Image classification data set "sorted_species" (machine-shop/deepwings on GitHub). Class labels (21): agapostemon sericeus, agapostemon texanus, agapostemon virescens, bombus bimaculata, bombus griseocolis, bombus impatiens, ceratina calcarata, lasioglossum acuminatum, lasioglossum coriaceum, lasioglossum leucozonium, lasioglossum mawispb, lasioglossum nymphaerum, lasioglossum pilosum, lasioglossum rohweri, lasioglossum zephyrum, lasioglossum zonulum, osmia coloradensis, osmia lignaria, osmia pusilla, osmia ribifloris, osmia texana.

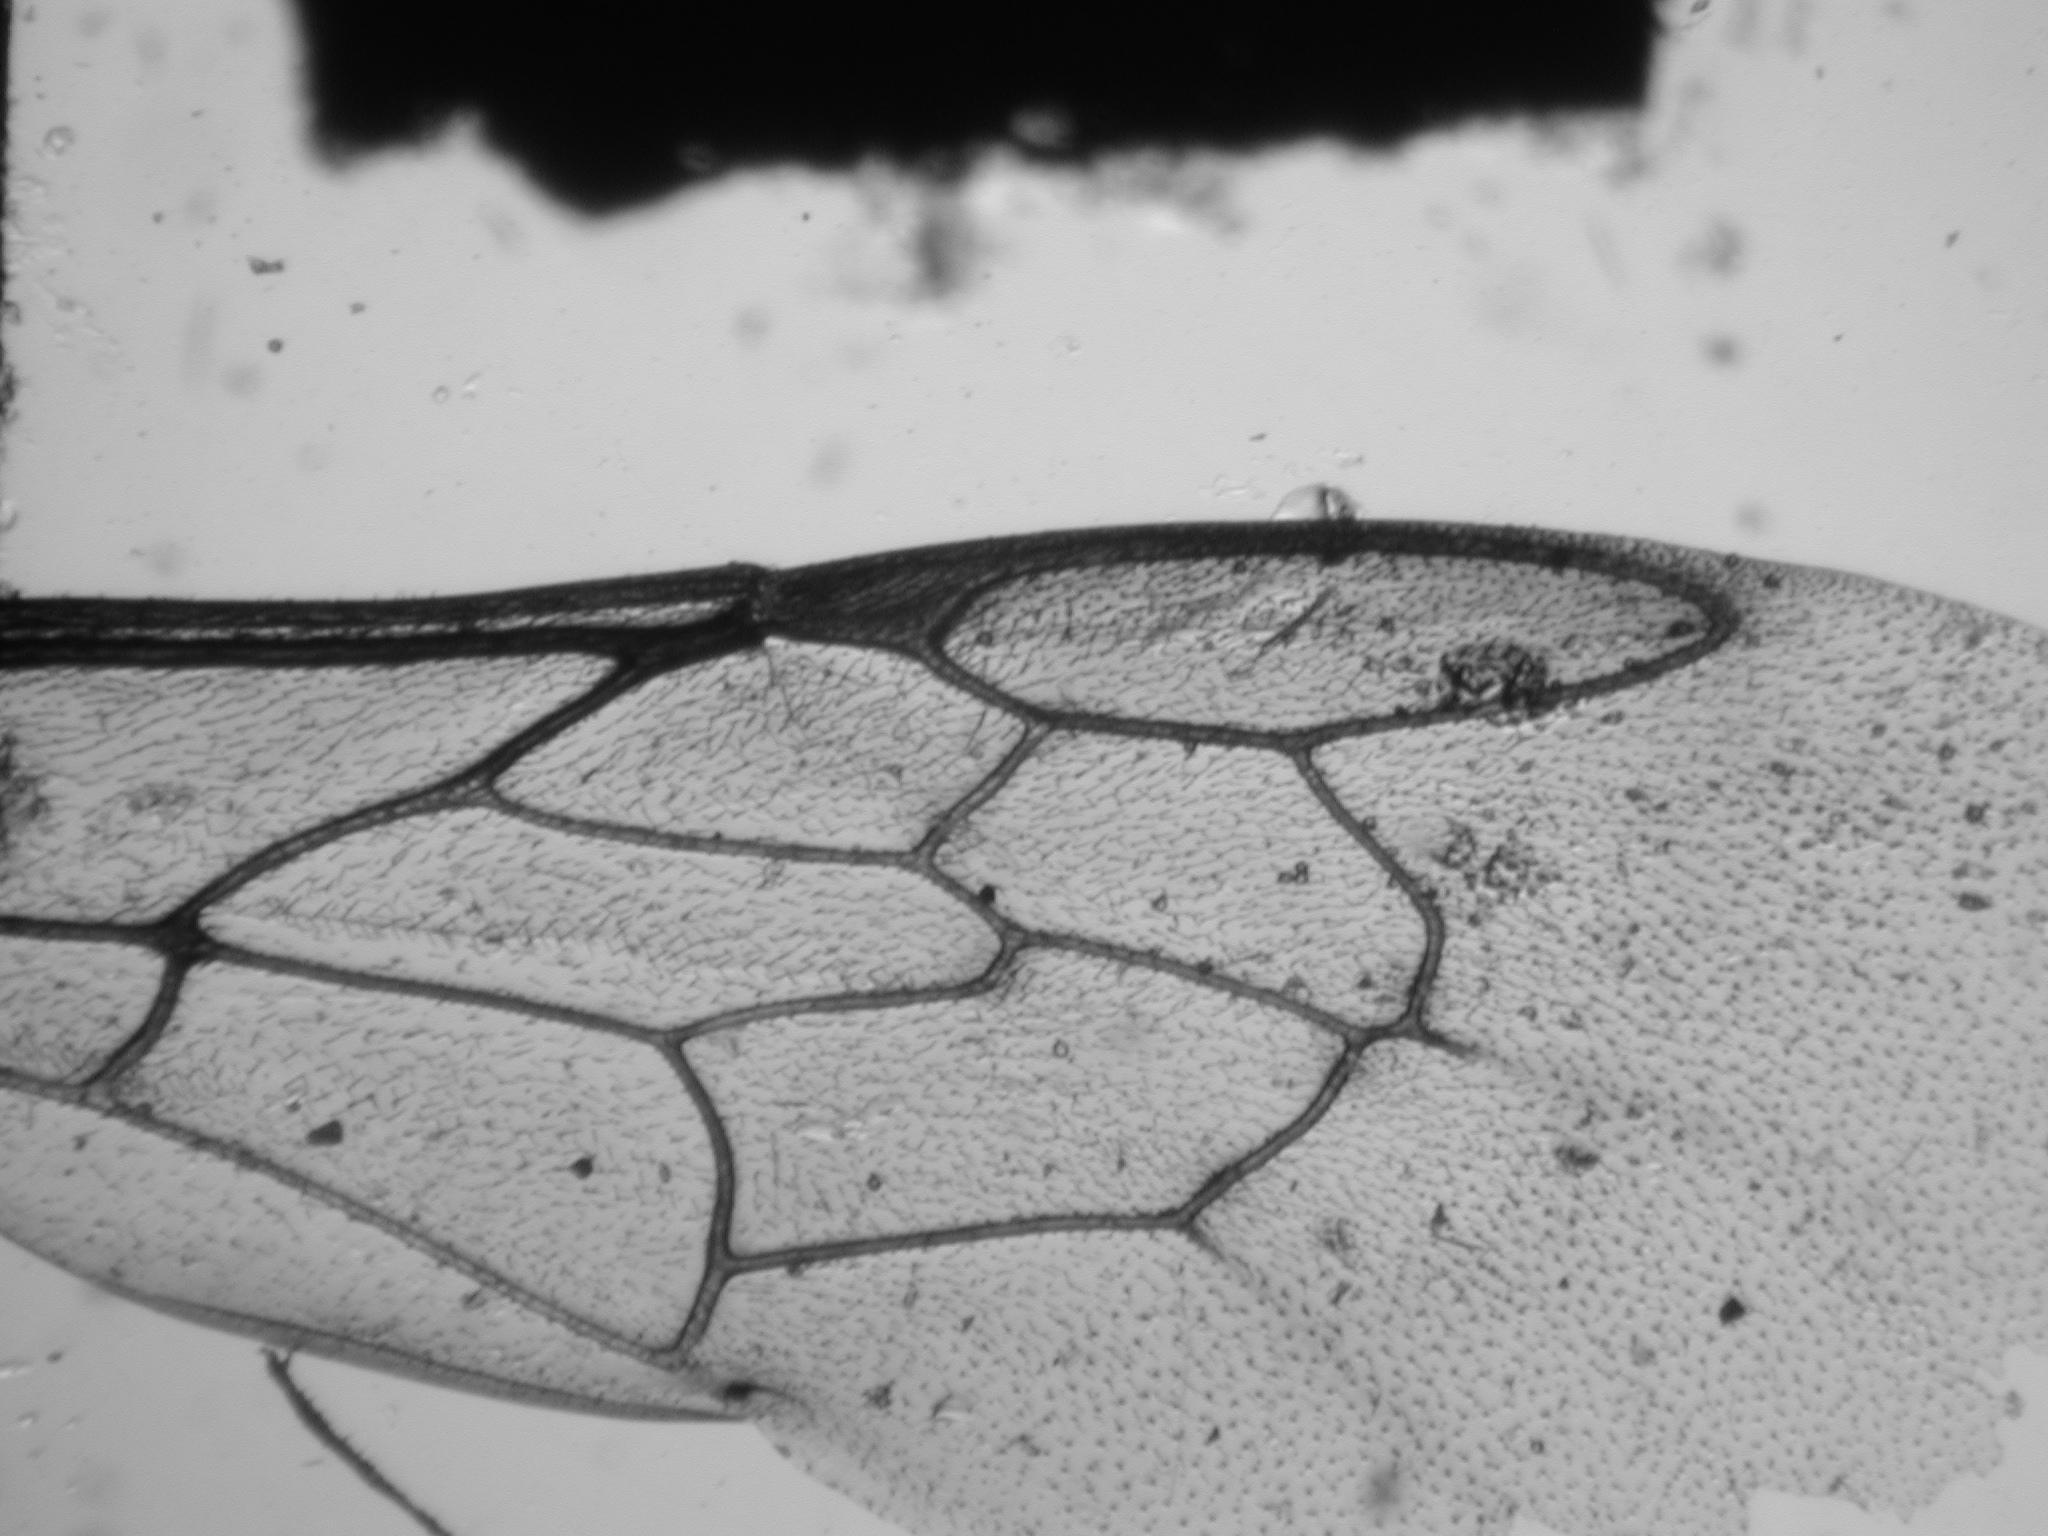
Label: osmia pusilla

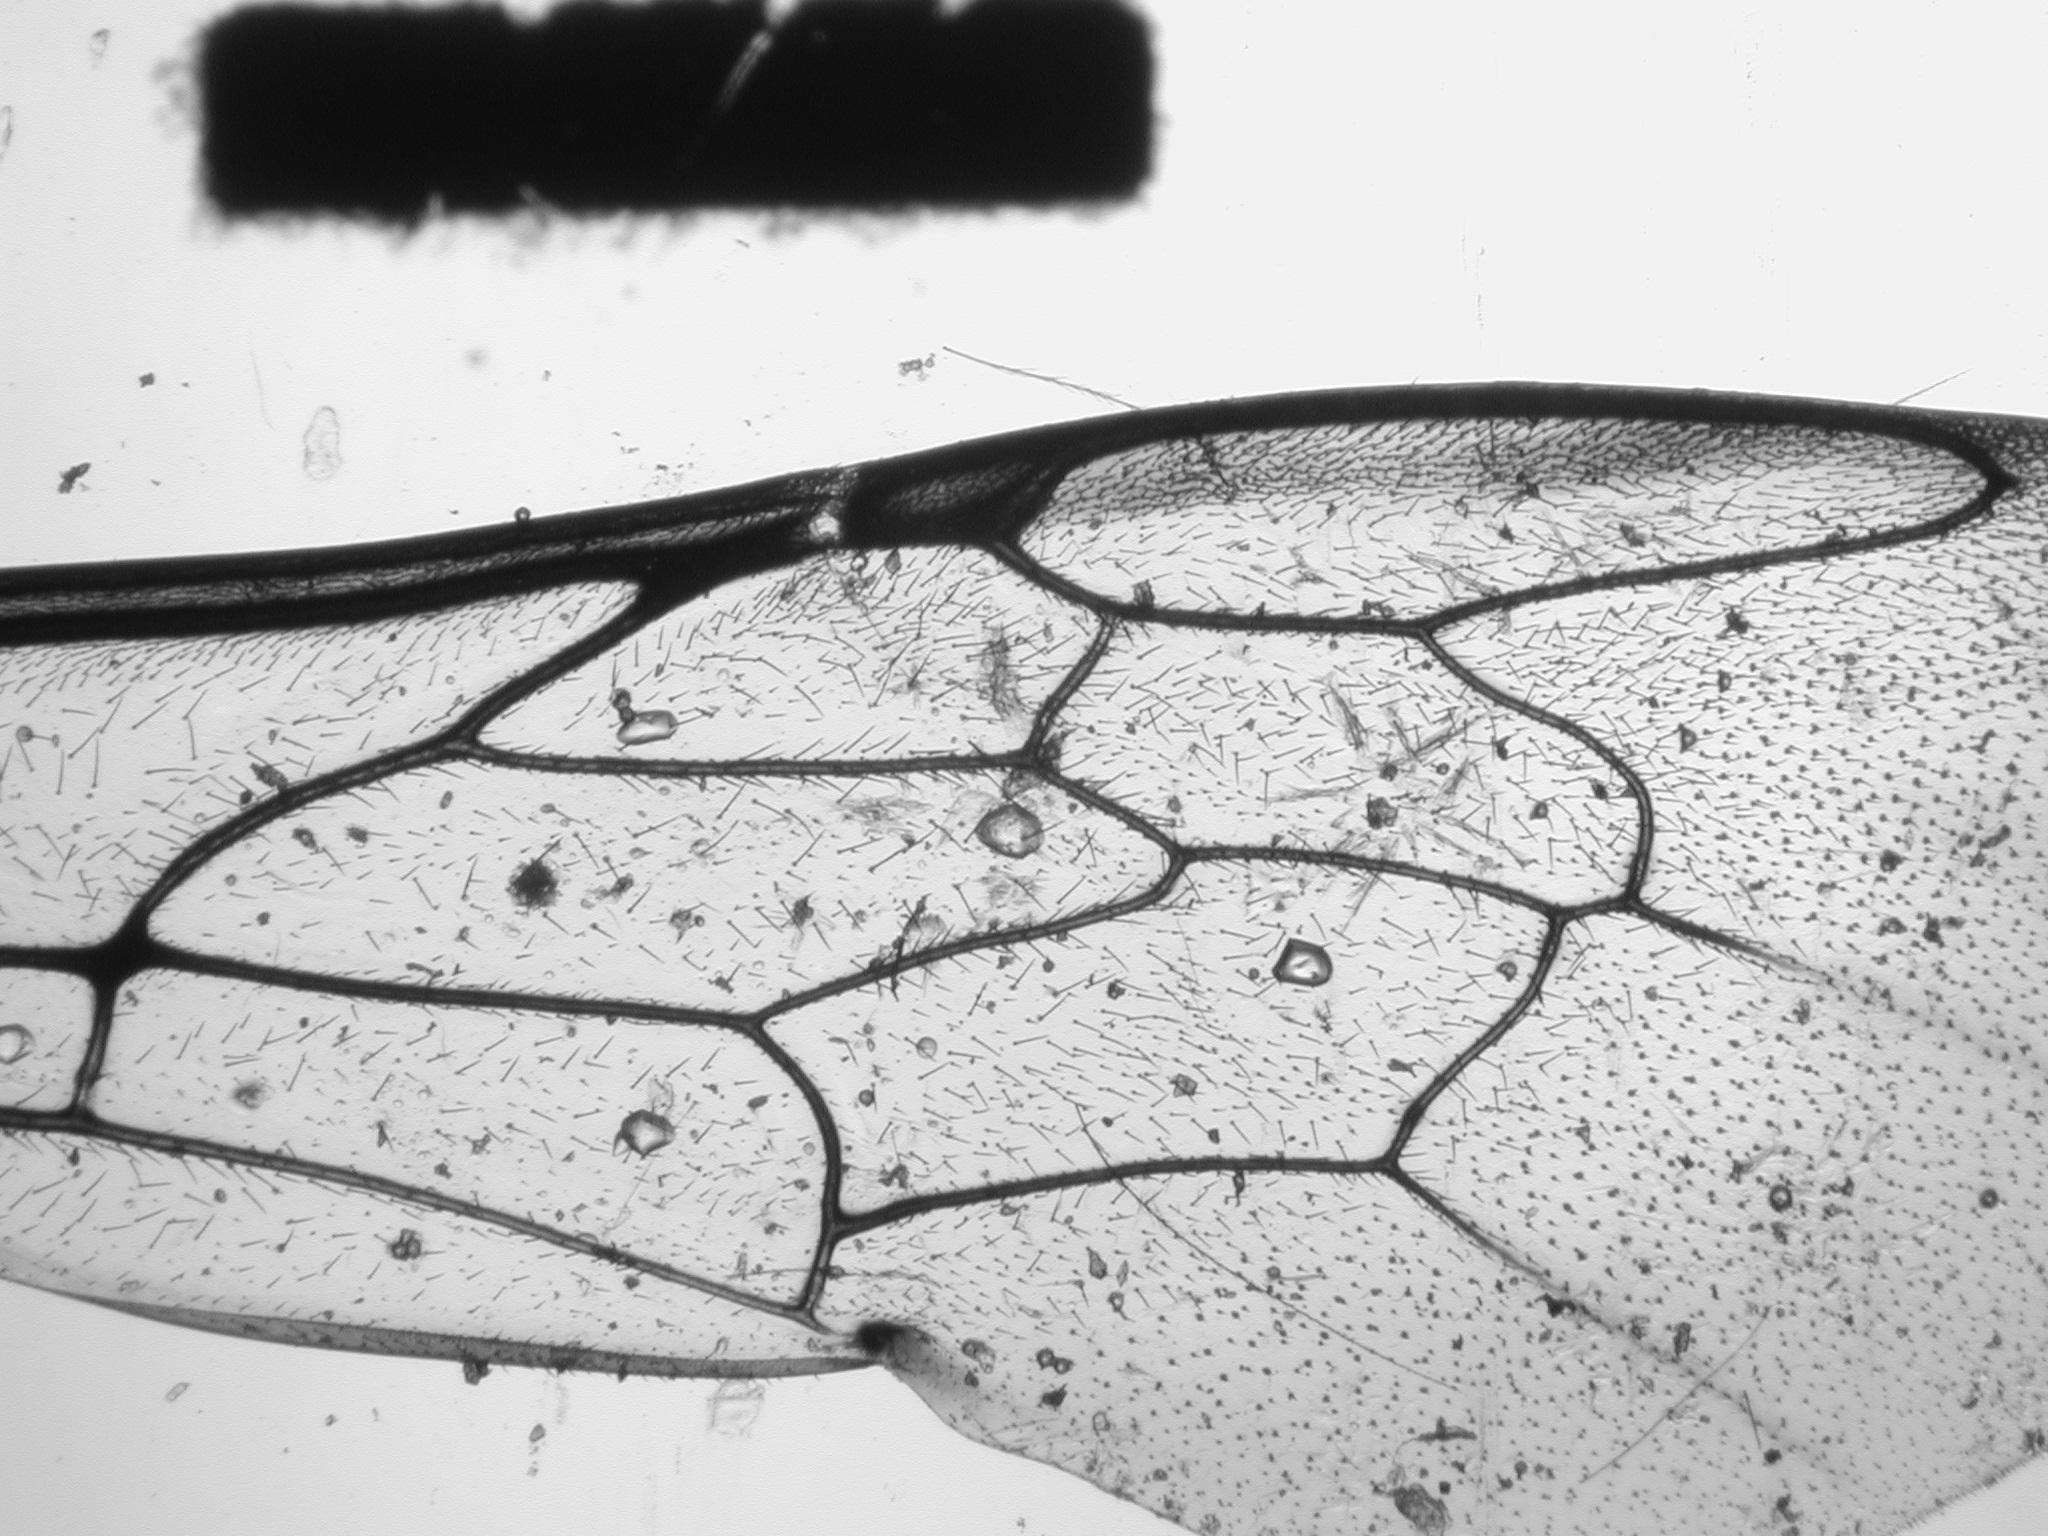
Label: osmia ribifloris

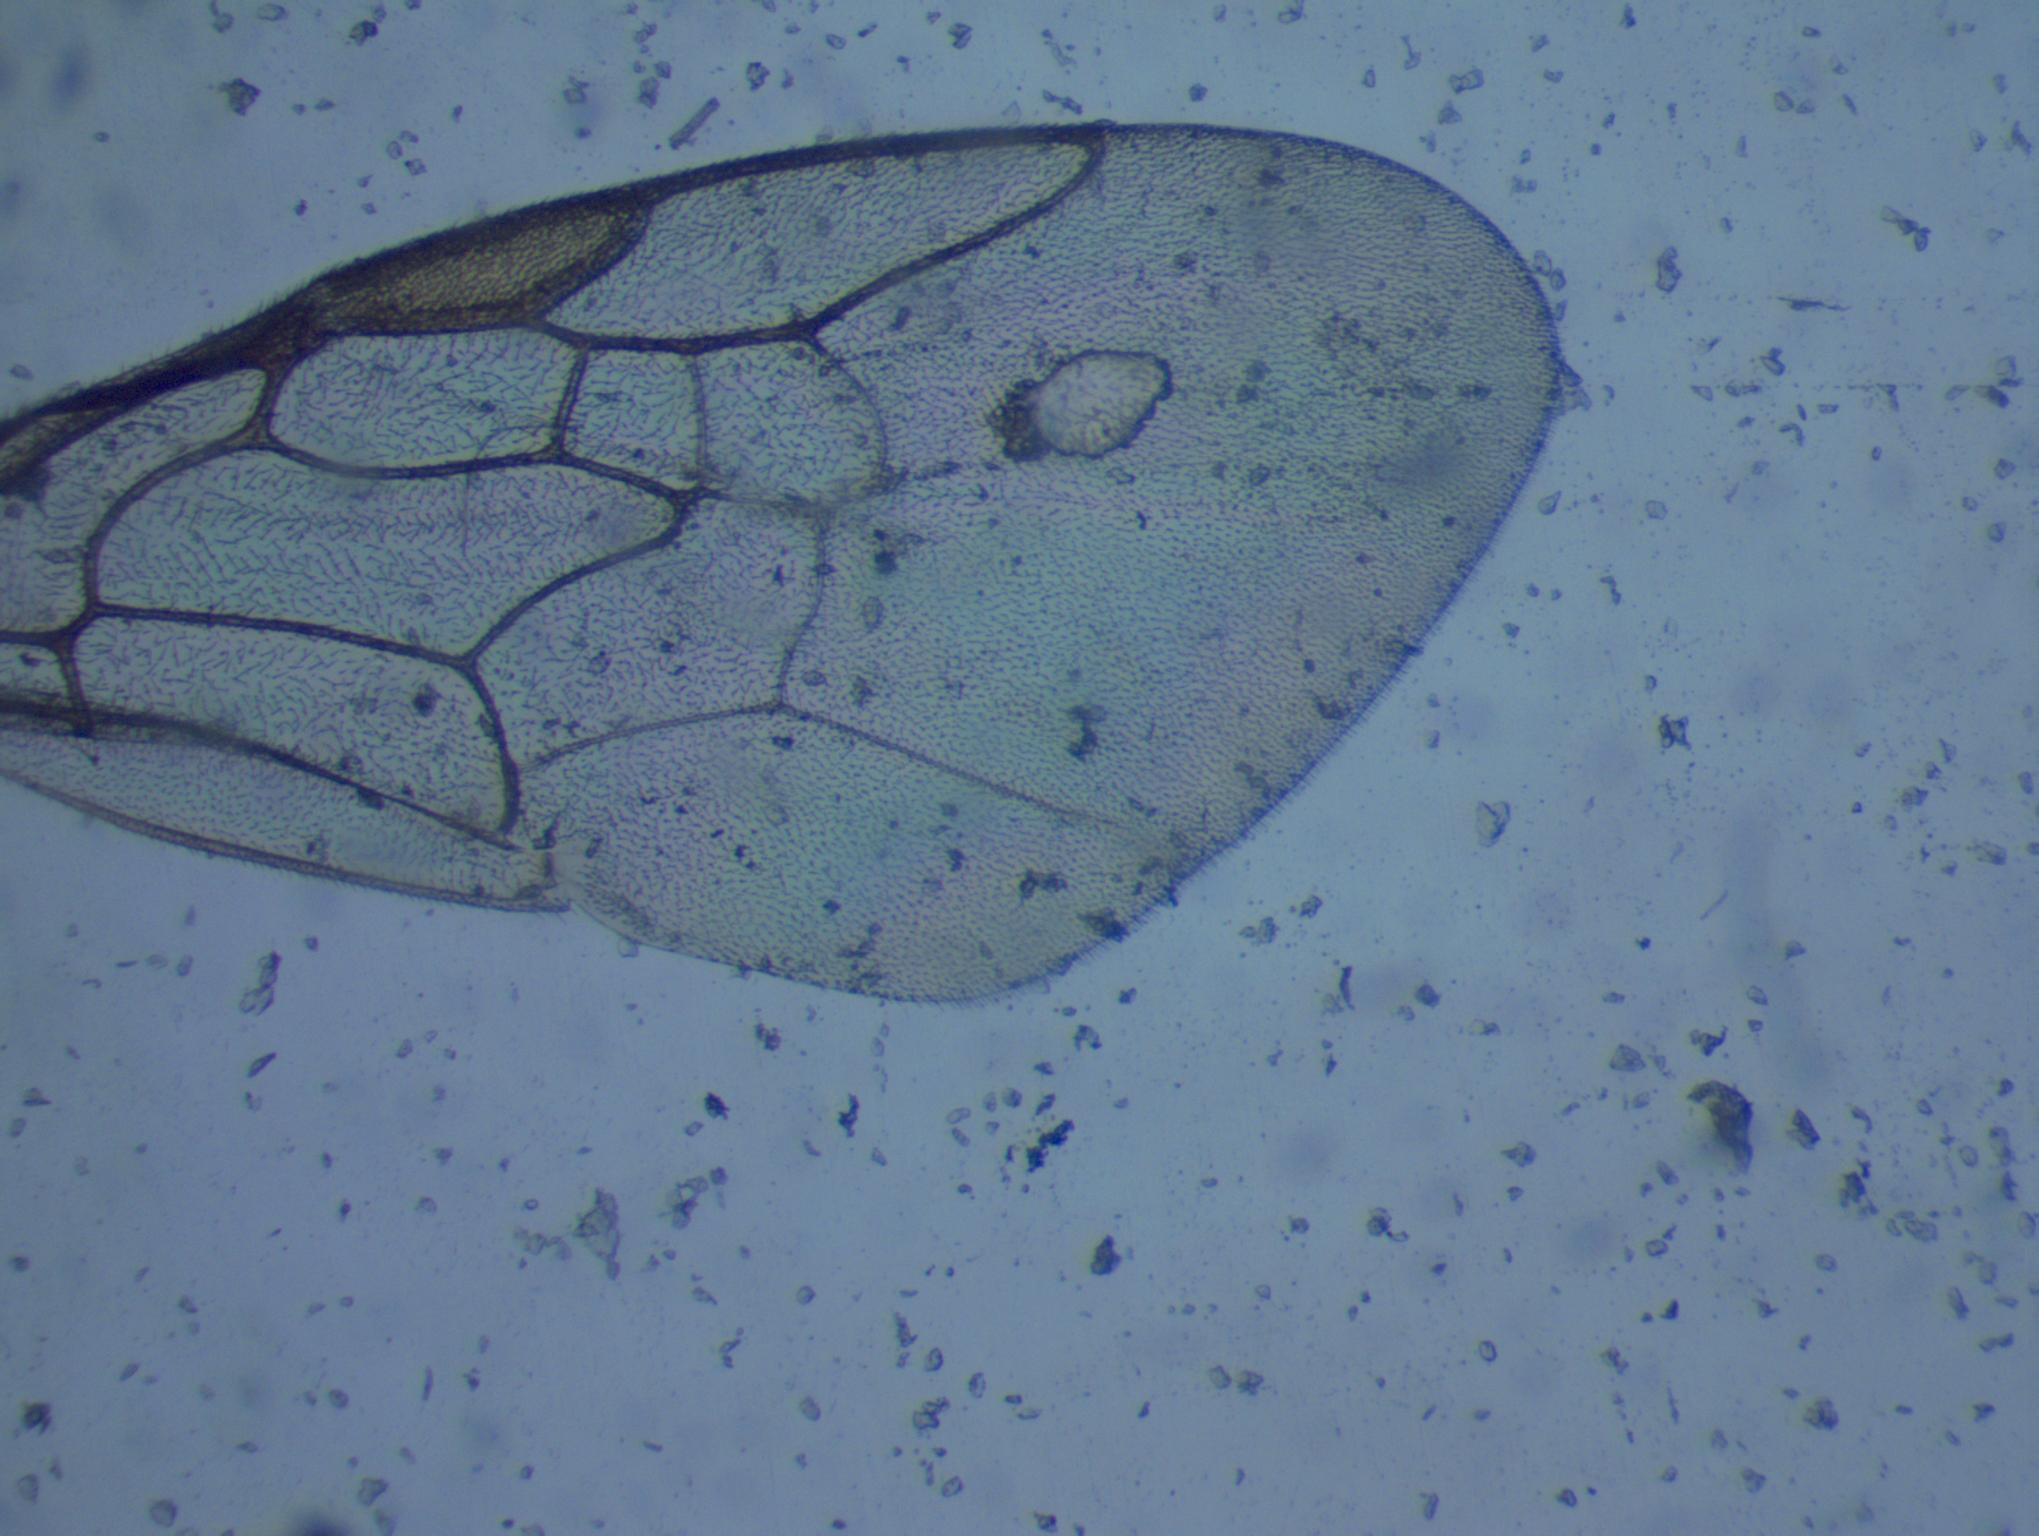
Label: lasioglossum pilosum

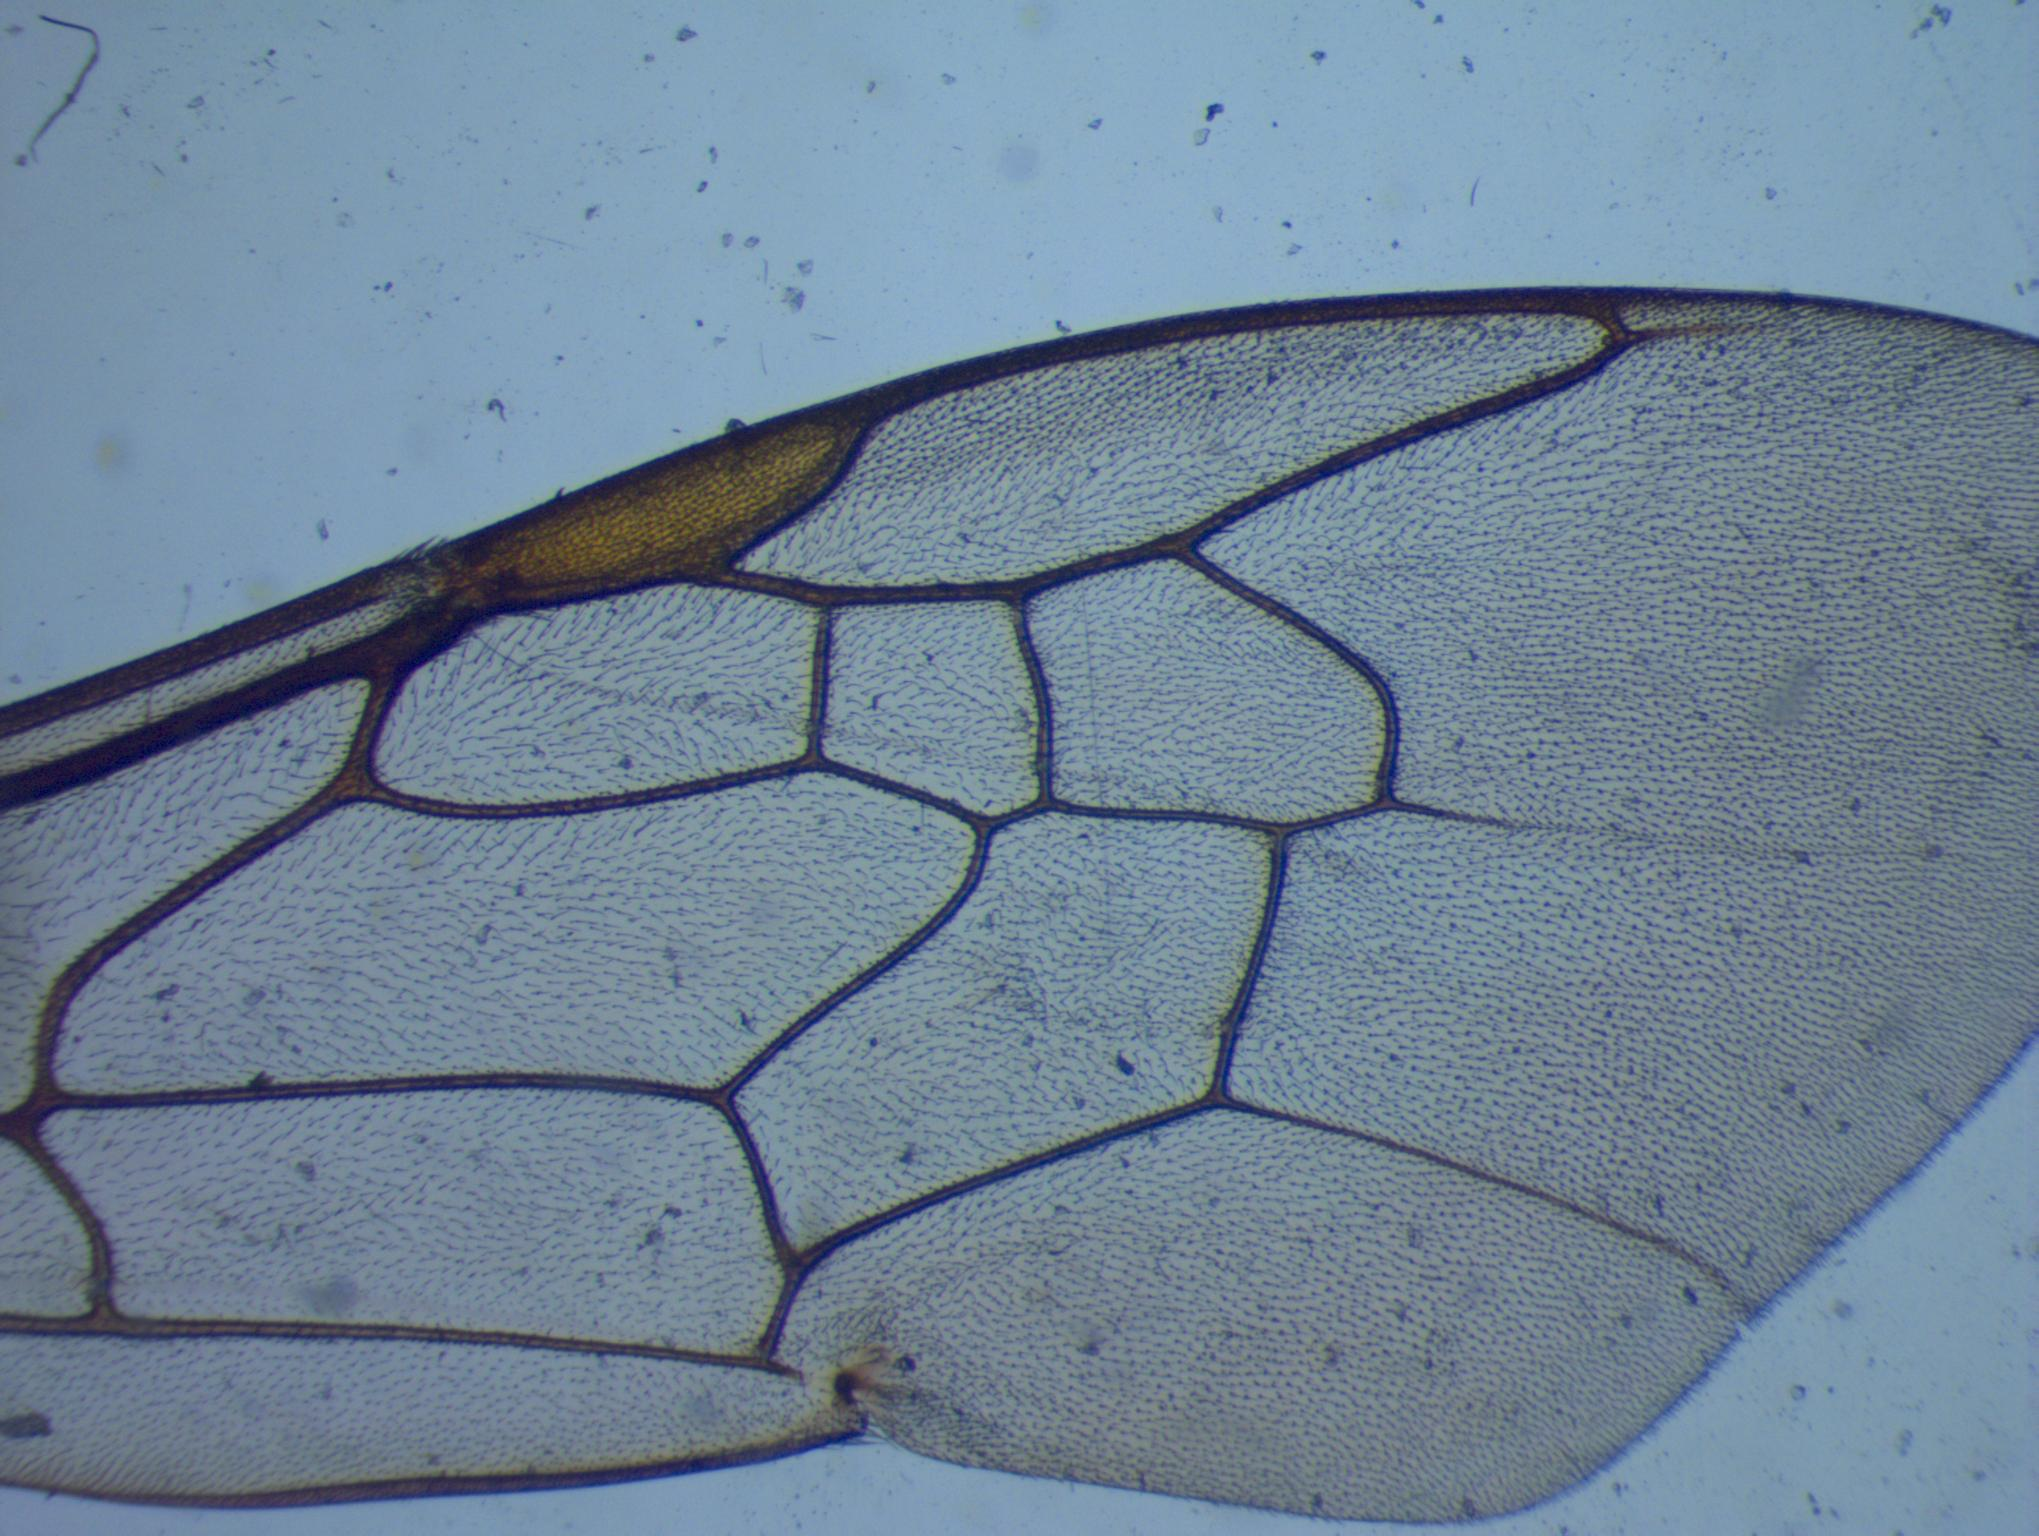
Label: agapostemon texanus

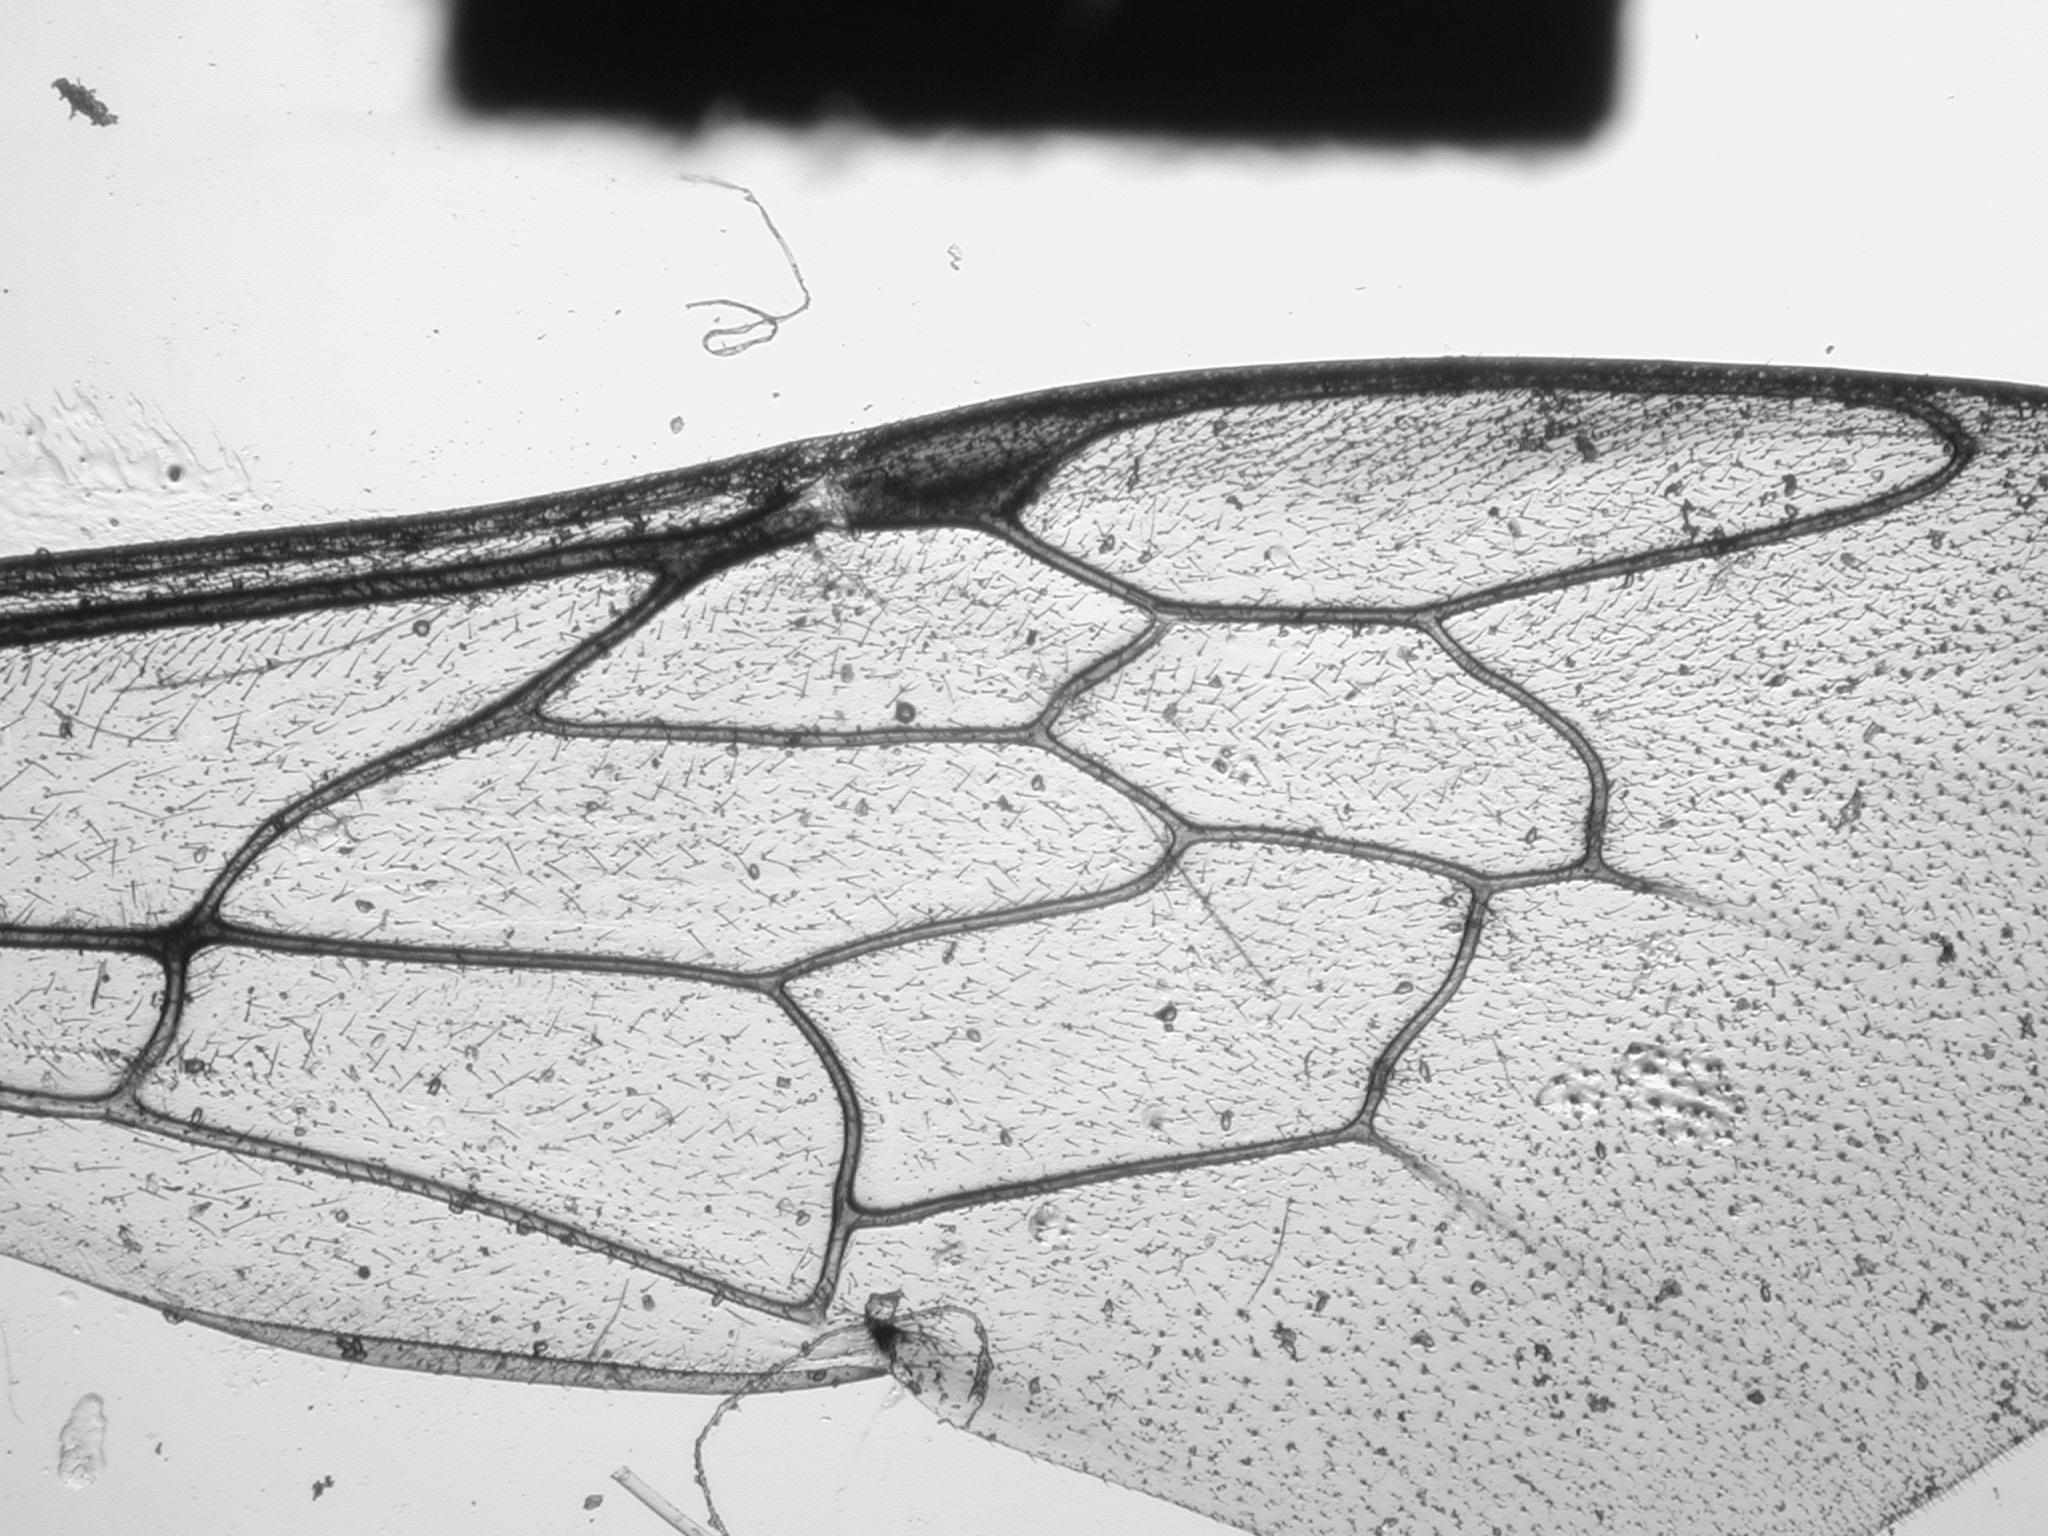
Label: osmia coloradensis

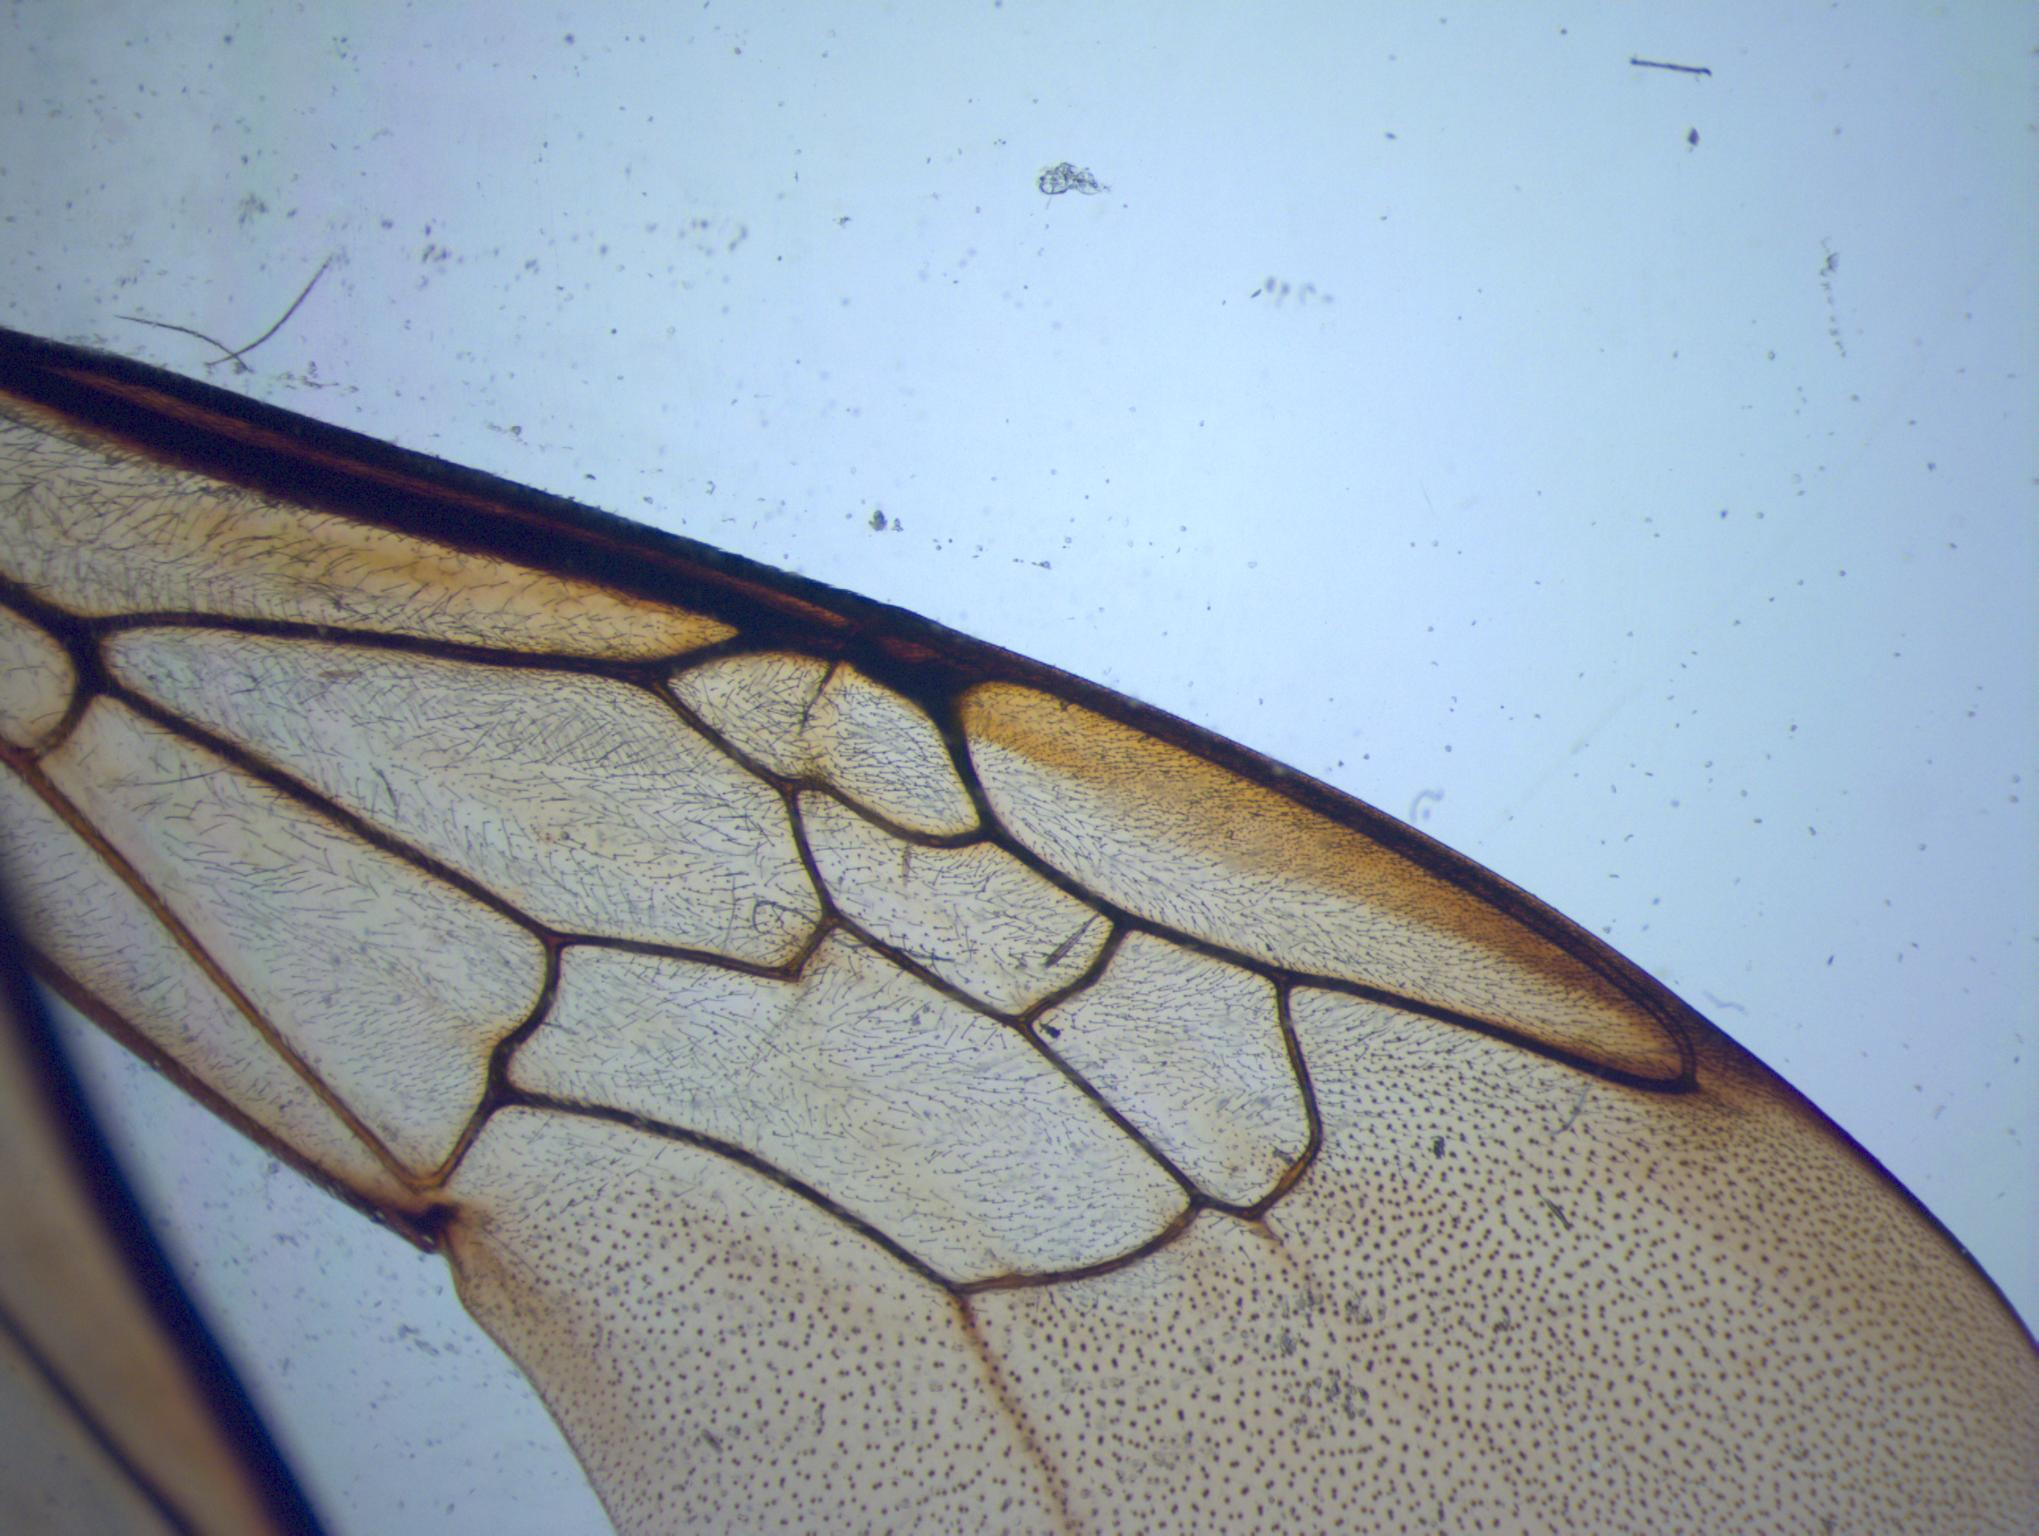
Label: bombus impatiens
